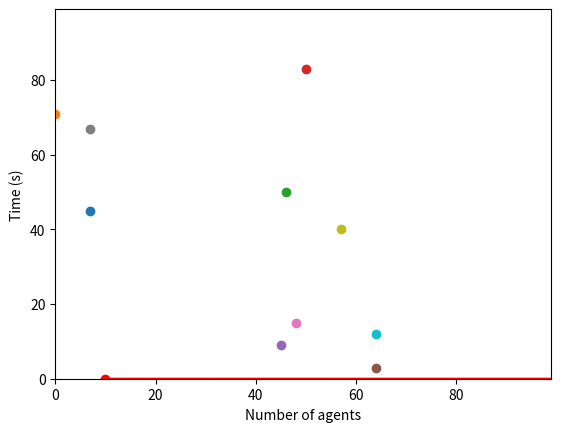

Reproduce this figure in Python.
import random
import operator
import matplotlib.pyplot
from itertools import combinations
import time

# Function to find the distance between 2 agents 
def distance_between(agents_row_a, agents_row_b):
    diff_y = (agents_row_a[0] - agents_row_b[0])
    diff_x = (agents_row_a[1] - agents_row_b[1])
    distance = (diff_y**2 + diff_x**2)**0.5
    return distance

# Creating a list for agents and variables
agents = []
num_of_agents = 10
num_of_it = 100

# Creating co-ordinates for the amount of agents we set (10)
for i in range(num_of_agents):
    agents.append([random.randint(0,100),random.randint(0,100)])
print(agents)

# Randomly moving our 10 agents 100 times 
for _ in range(num_of_it):
    for i in range(num_of_agents):
        if random.random() < 0.5:
            agents[i][0] = (agents[i][0] + 1) % 100
        else:
            agents[i][0] = (agents[i][0] - 1) % 100
        if random.random() < 0.5:
            agents[i][1] = (agents[i][1] + 1) % 100
        else:
            agents[i][1] = (agents[i][1] - 1) % 100
print(agents)

# Plot agent locations 
matplotlib.pyplot.ylim(0, 99)
matplotlib.pyplot.xlim(0, 99)
for i in range(num_of_agents):
    matplotlib.pyplot.scatter(agents[i][1], agents[i][0])
# m = max(agents, key=operator.itemgetter(1))
# matplotlib.pyplot.scatter(m[1],m[0], color='red')
matplotlib.pyplot.show()

# Distance between any 2 agents (any number between 0 and 9 can be given)
distance_between_2 = distance_between(agents[0], agents[1])
print(distance_between_2)

start = time.process_time()

# Creating an empty list for the distances to append to
# We can append distance values to this in the for loop, to later find the max and min
distance_list = []

# for loop to find the distance between every agent combination
# This loop uses combinations, a function which returns tuples with no repeated combinations 
# This removes pairs repeating and distances between the same agent 

for first_agent, second_agent in combinations(agents, 2):
    distance = distance_between(first_agent, second_agent)
    distance_list.append(distance)
print(distance_list)

end = time.process_time()
print(end - start)

# Finding the minimum and maximum distances 
print(distance_list)
max(distance_list)
min(distance_list)

# Graph for times 
agent_numbers = [10, 100, 500, 1000, 2000, 3000]
times = [0.0005, 0.0088, 0.1924, 0.7024, 2.7459, 6.1976]
matplotlib.pyplot.plot(agent_numbers, times, marker = 'o', color = "r")
matplotlib.pyplot.xlabel('Number of agents')
matplotlib.pyplot.ylabel('Time (s)')